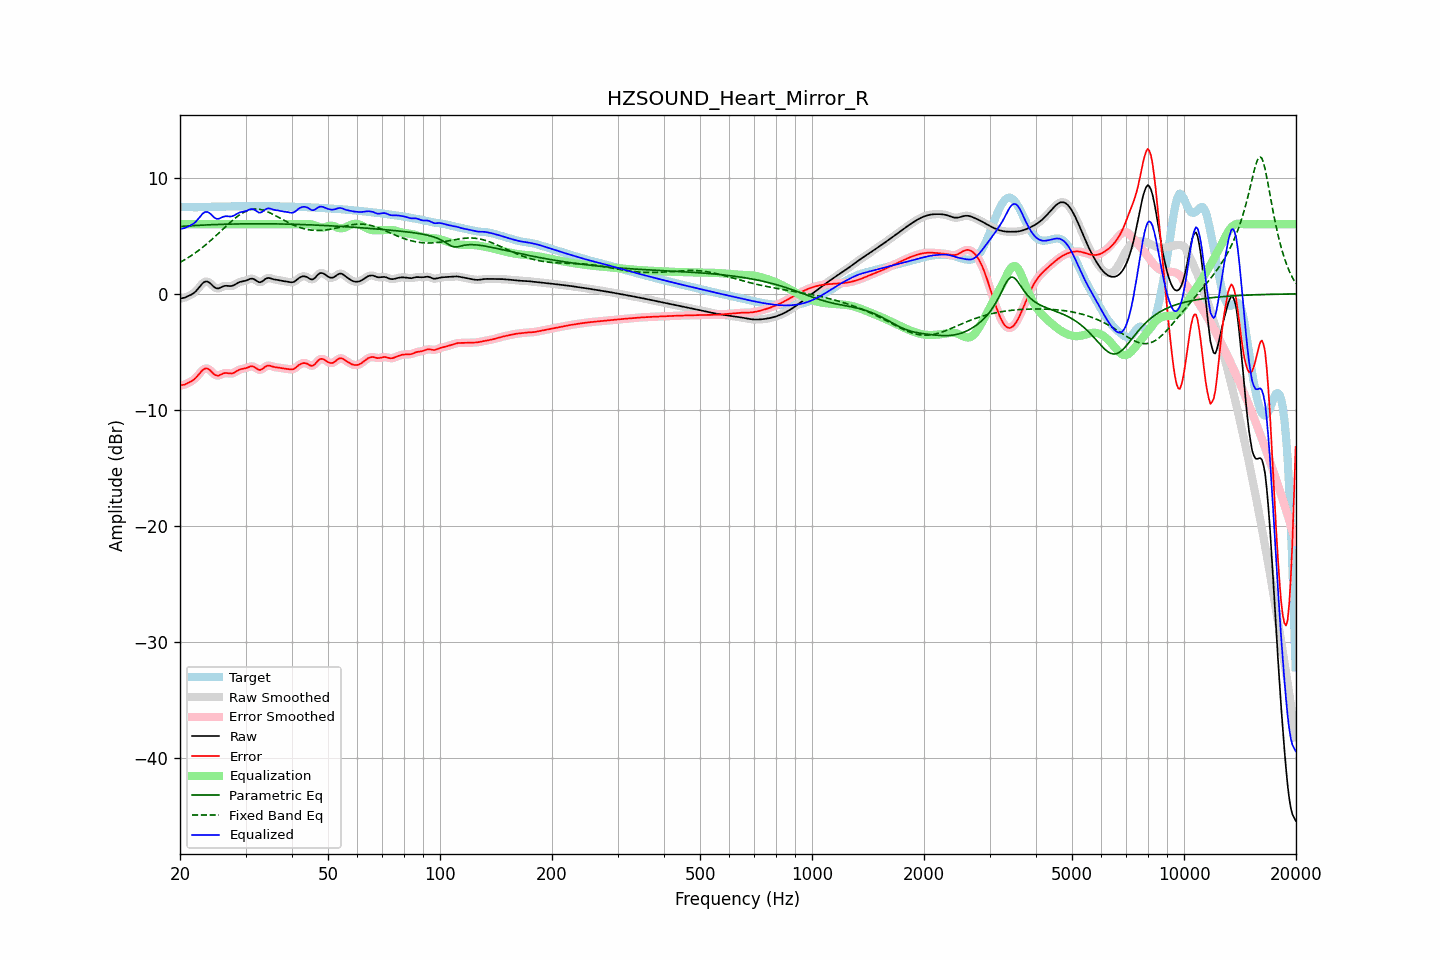

Data behind this chart, as committed beside it:
frequency, raw, error, smoothed, error_smoothed, equalization, parametric_eq, fixed_band_eq, equalized_raw, equalized_smoothed, target
20.00, -0.41, -7.90, -0.41, -7.90, 6.00, 5.81, 2.71, 5.59, 5.59, 7.49
20.20, -0.38, -7.88, -0.39, -7.88, 6.00, 5.82, 2.78, 5.62, 5.61, 7.49
20.40, -0.36, -7.85, -0.36, -7.85, 6.00, 5.83, 2.86, 5.64, 5.64, 7.49
20.61, -0.33, -7.82, -0.32, -7.81, 6.00, 5.84, 2.94, 5.67, 5.68, 7.49
20.81, -0.27, -7.75, -0.27, -7.76, 6.00, 5.84, 3.02, 5.73, 5.73, 7.49
21.02, -0.20, -7.68, -0.21, -7.69, 6.00, 5.85, 3.11, 5.80, 5.79, 7.48
21.23, -0.14, -7.61, -0.14, -7.61, 6.00, 5.86, 3.20, 5.86, 5.86, 7.48
21.44, -0.07, -7.54, -0.07, -7.54, 6.00, 5.87, 3.29, 5.93, 5.93, 7.47
21.66, 0.02, -7.45, 0.01, -7.45, 6.00, 5.88, 3.38, 6.02, 6.01, 7.47
21.87, 0.11, -7.35, 0.12, -7.35, 6.00, 5.89, 3.48, 6.11, 6.12, 7.46
22.09, 0.24, -7.22, 0.25, -7.22, 6.00, 5.89, 3.58, 6.24, 6.25, 7.46
22.31, 0.40, -7.07, 0.40, -7.07, 6.00, 5.90, 3.68, 6.40, 6.40, 7.47
22.54, 0.57, -6.90, 0.57, -6.90, 6.00, 5.91, 3.78, 6.57, 6.57, 7.47
22.76, 0.74, -6.73, 0.74, -6.73, 6.00, 5.92, 3.89, 6.74, 6.74, 7.47
22.99, 0.90, -6.58, 0.89, -6.59, 6.00, 5.92, 4.00, 6.90, 6.89, 7.48
23.22, 1.01, -6.48, 1.01, -6.48, 6.00, 5.93, 4.11, 7.01, 7.01, 7.49
23.45, 1.06, -6.43, 1.06, -6.43, 6.00, 5.94, 4.23, 7.06, 7.06, 7.50
23.69, 1.06, -6.44, 1.06, -6.45, 6.00, 5.94, 4.34, 7.06, 7.06, 7.50
23.92, 0.99, -6.51, 0.99, -6.52, 6.00, 5.95, 4.46, 6.99, 6.99, 7.51
24.16, 0.89, -6.63, 0.88, -6.63, 6.00, 5.96, 4.59, 6.89, 6.88, 7.51
24.40, 0.75, -6.77, 0.75, -6.77, 6.00, 5.96, 4.71, 6.75, 6.75, 7.52
24.65, 0.61, -6.91, 0.62, -6.90, 6.00, 5.97, 4.83, 6.61, 6.62, 7.52
24.89, 0.51, -7.01, 0.52, -7.00, 6.00, 5.97, 4.96, 6.51, 6.52, 7.52
25.14, 0.47, -7.05, 0.47, -7.05, 6.00, 5.98, 5.09, 6.47, 6.47, 7.52
25.39, 0.46, -7.05, 0.47, -7.04, 6.00, 5.98, 5.22, 6.46, 6.47, 7.51
25.65, 0.52, -6.99, 0.52, -6.99, 6.00, 5.99, 5.35, 6.52, 6.52, 7.51
25.91, 0.59, -6.93, 0.59, -6.93, 6.00, 5.99, 5.48, 6.59, 6.59, 7.51
26.16, 0.65, -6.86, 0.65, -6.87, 6.00, 6.00, 5.61, 6.65, 6.65, 7.51
26.43, 0.69, -6.83, 0.68, -6.84, 6.00, 6.00, 5.74, 6.69, 6.68, 7.52
26.69, 0.69, -6.83, 0.69, -6.83, 6.00, 6.00, 5.87, 6.69, 6.69, 7.52
26.96, 0.68, -6.85, 0.68, -6.85, 6.00, 6.01, 6.00, 6.68, 6.68, 7.53
27.23, 0.67, -6.87, 0.67, -6.87, 6.00, 6.01, 6.13, 6.67, 6.67, 7.54
27.50, 0.67, -6.87, 0.68, -6.87, 6.00, 6.01, 6.25, 6.67, 6.68, 7.55
27.77, 0.71, -6.84, 0.72, -6.83, 6.00, 6.02, 6.37, 6.71, 6.72, 7.55
28.05, 0.78, -6.78, 0.78, -6.77, 6.00, 6.02, 6.49, 6.78, 6.78, 7.55
28.33, 0.87, -6.69, 0.86, -6.69, 6.00, 6.02, 6.60, 6.87, 6.86, 7.55
28.62, 0.95, -6.60, 0.94, -6.61, 6.00, 6.03, 6.70, 6.95, 6.94, 7.55
28.90, 1.01, -6.54, 1.01, -6.54, 6.00, 6.03, 6.80, 7.01, 7.01, 7.55
29.19, 1.05, -6.49, 1.05, -6.49, 6.00, 6.03, 6.90, 7.05, 7.05, 7.54
29.48, 1.08, -6.46, 1.08, -6.46, 6.00, 6.03, 6.98, 7.08, 7.08, 7.54
29.78, 1.10, -6.44, 1.10, -6.44, 6.00, 6.03, 7.06, 7.10, 7.10, 7.54
30.08, 1.14, -6.41, 1.14, -6.40, 6.00, 6.03, 7.12, 7.14, 7.14, 7.54
30.38, 1.19, -6.36, 1.20, -6.35, 6.00, 6.04, 7.18, 7.19, 7.20, 7.55
30.68, 1.26, -6.29, 1.26, -6.30, 6.00, 6.04, 7.22, 7.26, 7.26, 7.55
30.99, 1.30, -6.25, 1.30, -6.26, 6.00, 6.04, 7.26, 7.30, 7.30, 7.56
31.30, 1.31, -6.25, 1.30, -6.26, 6.00, 6.04, 7.29, 7.31, 7.30, 7.56
31.61, 1.27, -6.29, 1.26, -6.30, 6.00, 6.04, 7.31, 7.27, 7.26, 7.56
31.93, 1.18, -6.38, 1.18, -6.38, 6.00, 6.04, 7.31, 7.18, 7.18, 7.56
32.24, 1.09, -6.47, 1.09, -6.47, 6.00, 6.04, 7.31, 7.09, 7.09, 7.56
32.57, 1.01, -6.55, 1.02, -6.54, 6.00, 6.04, 7.29, 7.01, 7.02, 7.56
32.89, 1.00, -6.56, 1.01, -6.55, 6.00, 6.04, 7.27, 7.00, 7.01, 7.56
33.22, 1.06, -6.50, 1.06, -6.50, 6.00, 6.04, 7.24, 7.06, 7.06, 7.56
33.55, 1.16, -6.40, 1.16, -6.40, 6.00, 6.04, 7.20, 7.16, 7.16, 7.56
33.89, 1.27, -6.29, 1.26, -6.30, 6.00, 6.04, 7.15, 7.27, 7.26, 7.56
34.23, 1.34, -6.21, 1.33, -6.22, 6.00, 6.04, 7.10, 7.34, 7.33, 7.55
34.57, 1.37, -6.18, 1.36, -6.19, 6.00, 6.04, 7.04, 7.37, 7.36, 7.55
34.92, 1.35, -6.20, 1.35, -6.20, 6.00, 6.04, 6.98, 7.35, 7.35, 7.55
35.27, 1.31, -6.24, 1.31, -6.24, 6.00, 6.03, 6.91, 7.31, 7.31, 7.55
35.62, 1.26, -6.29, 1.27, -6.28, 6.00, 6.03, 6.84, 7.26, 7.27, 7.55
35.97, 1.23, -6.32, 1.23, -6.32, 6.00, 6.03, 6.77, 7.23, 7.23, 7.55
... 635 more rows
